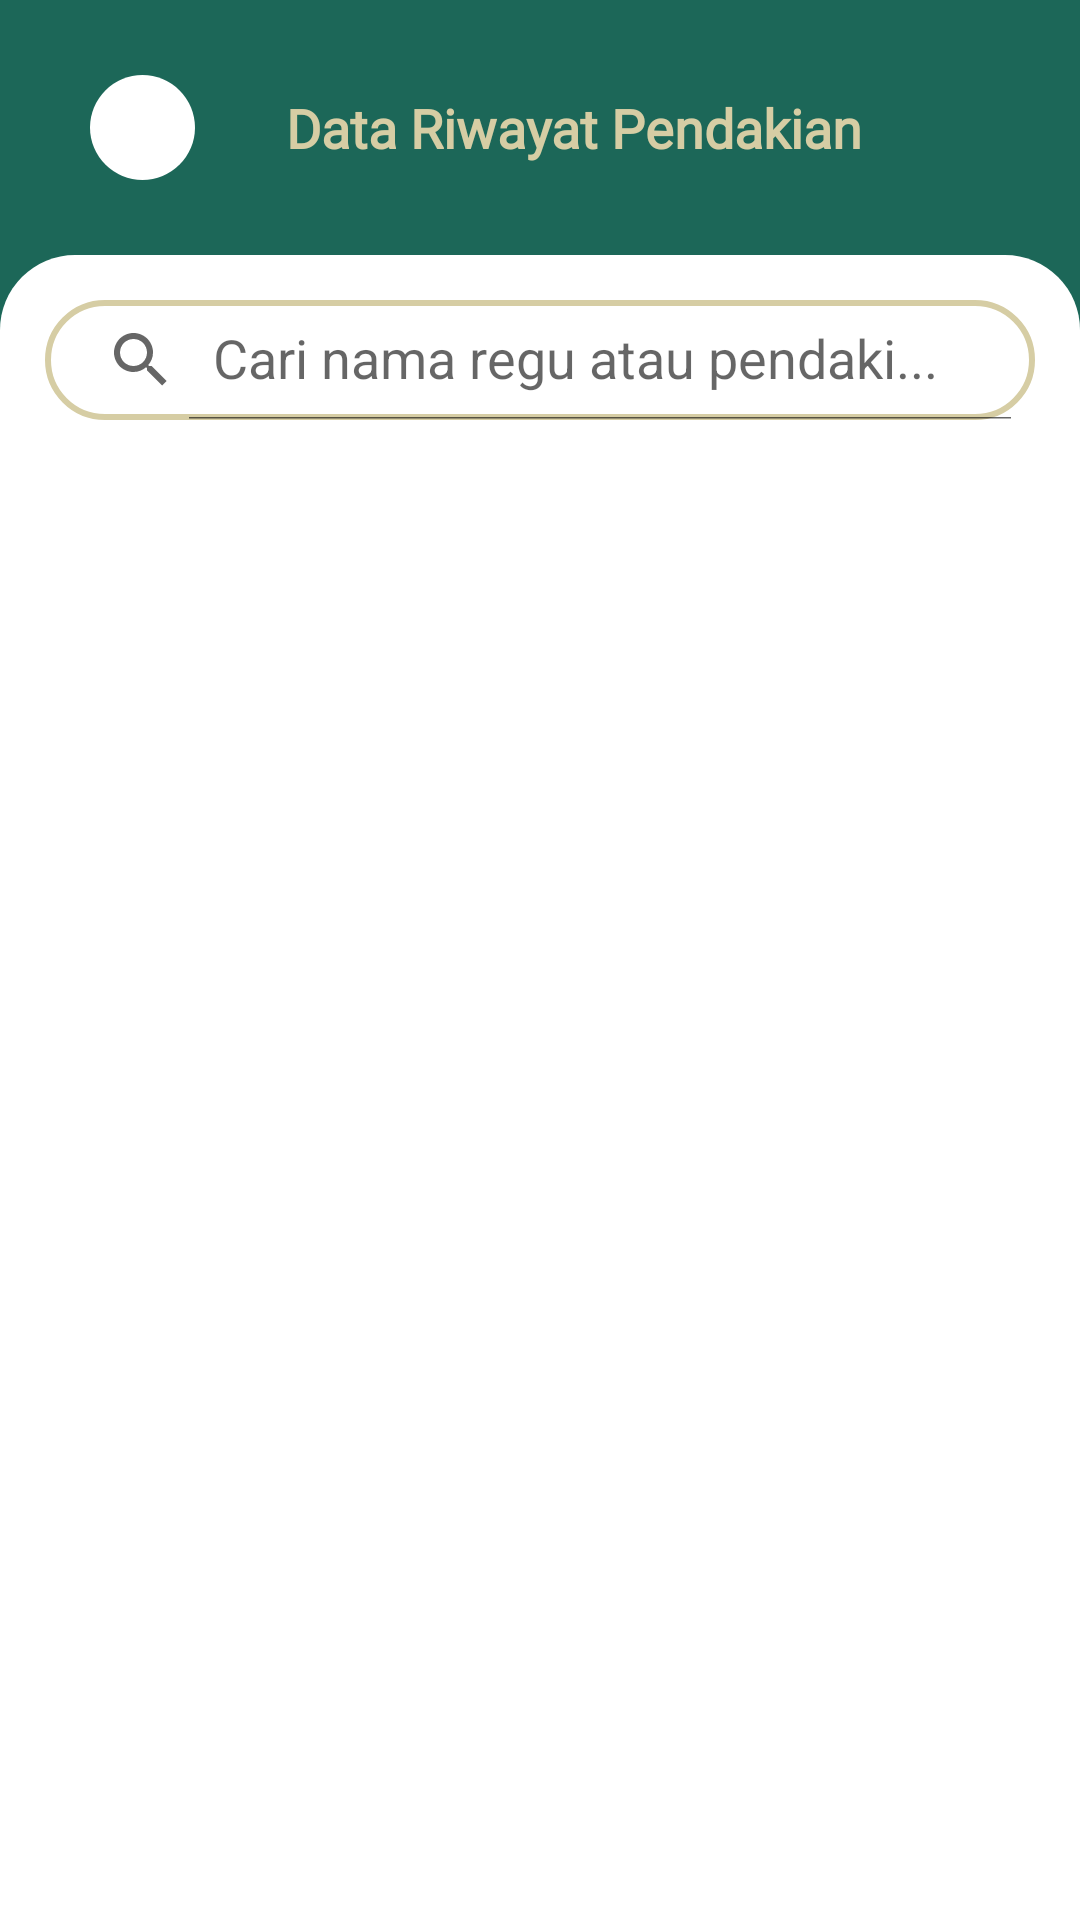

Android layout source for this screen:
<!-- AndroidManifest.xml: application theme Theme.MuncakApp -->
<!-- res/layout/activity_lihat_riwayat_pendakian.xml -->
<?xml version="1.0" encoding="utf-8"?>
<androidx.constraintlayout.widget.ConstraintLayout

    xmlns:android="http://schemas.android.com/apk/res/android"
    xmlns:app="http://schemas.android.com/apk/res-auto"
    xmlns:tools="http://schemas.android.com/tools"
    android:layout_width="match_parent"
    android:layout_height="match_parent"
    android:background="@color/primary"
    tools:context=".LihatRiwayatPendakian">

    <LinearLayout
        android:layout_width="match_parent"
        android:layout_height="match_parent"
        android:orientation="vertical">

        <RelativeLayout
            android:layout_width="match_parent"
            android:layout_height="wrap_content">

            <ImageView
                android:id="@+id/iv_back"
                android:layout_width="35dp"
                android:layout_height="35dp"
                android:layout_marginHorizontal="30dp"
                android:layout_marginVertical="25dp"
                android:layout_gravity="center"
                android:background="@drawable/bg_rounded3"
                android:paddingStart="11dp"
                android:src="@drawable/ic_back" />

            <TextView
                android:id="@+id/tv_lihatRiwayatPendakian"
                android:layout_width="wrap_content"
                android:layout_height="35dp"
                android:layout_marginVertical="25dp"
                android:layout_toEndOf="@+id/iv_back"
                android:fontFamily="@font/poppins"
                android:gravity="center"
                android:text="Data Riwayat Pendakian"
                android:textColor="@color/secondary"
                android:textSize="18dp"
                android:textStyle="bold" />

        </RelativeLayout>

        <RelativeLayout
            android:layout_width="match_parent"
            android:layout_height="match_parent"
            android:background="@drawable/bg_rounded2">

            <androidx.appcompat.widget.SearchView
                android:id="@+id/searchRiwayatPendakian"
                android:layout_width="match_parent"
                android:layout_height="40dp"
                android:layout_marginHorizontal="15dp"
                android:layout_marginTop="15dp"
                android:background="@drawable/bg_search"
                app:iconifiedByDefault="false"
                app:queryHint="Cari nama regu atau pendaki..." />

            <LinearLayout
                android:layout_width="match_parent"
                android:layout_height="match_parent"
                android:layout_marginTop="55dp"
                android:orientation="vertical">

                <androidx.recyclerview.widget.RecyclerView
                    android:id="@+id/rvRiwayatPendakian"
                    android:layout_width="match_parent"
                    android:layout_height="500dp"
                    android:layout_margin="10dp"
                    app:layout_constraintLeft_toLeftOf="parent"
                    app:layout_constraintTop_toTopOf="parent">

                </androidx.recyclerview.widget.RecyclerView>

                <androidx.cardview.widget.CardView
                    android:id="@+id/btn_RiwayatPendakian"
                    android:layout_width="200dp"
                    android:layout_height="45dp"
                    android:layout_gravity="end|bottom"
                    android:layout_marginHorizontal="30dp"
                    android:layout_marginBottom="10dp"
                    app:cardBackgroundColor="@color/primary"
                    app:cardCornerRadius="20dp"
                    app:cardElevation="5dp">

                    <RelativeLayout
                        android:layout_width="match_parent"
                        android:layout_height="match_parent">

                        <ImageView
                            android:id="@+id/image_add"
                            android:layout_width="wrap_content"
                            android:layout_height="wrap_content"
                            android:layout_marginVertical="8dp"
                            android:layout_marginEnd="5dp"
                            android:layout_toStartOf="@+id/btn_inputPendakian"
                            android:src="@drawable/ic_add" />

                        <TextView
                            android:id="@+id/btn_inputPendakian"
                            android:layout_width="wrap_content"
                            android:layout_height="wrap_content"
                            android:layout_alignParentEnd="true"
                            android:layout_gravity="center"
                            android:layout_marginVertical="11dp"
                            android:layout_marginEnd="15dp"
                            android:gravity="center"
                            android:text="Input Riwayat Pendakian"
                            android:textColor="@color/secondary"
                            android:textSize="13dp" />

                    </RelativeLayout>

                </androidx.cardview.widget.CardView>

            </LinearLayout>

        </RelativeLayout>



    </LinearLayout>


</androidx.constraintlayout.widget.ConstraintLayout>
<!-- resources referenced by this layout -->
<resources>
  <color name="primary">#1C6758</color>
  <color name="secondary">#D6CDA4</color>
  <!-- drawable bg_rounded2 (drawable) -->
  <?xml version="1.0" encoding="utf-8"?>
  
  <shape
      xmlns:android="http://schemas.android.com/apk/res/android"
      android:shape="rectangle">
      <solid android:color="@color/white"/>
      <corners android:topLeftRadius="25dp"
          android:topRightRadius="25dp"/>
  </shape>
  <!-- drawable bg_rounded3 (drawable) -->
  <?xml version="1.0" encoding="utf-8"?>
  
  <shape
      xmlns:android="http://schemas.android.com/apk/res/android"
      android:shape="rectangle">
      <solid android:color="@color/white"/>
      <corners android:radius="20dp"/>
  </shape>
  <!-- drawable bg_search (drawable) -->
  <?xml version="1.0" encoding="utf-8"?>
  
  <shape xmlns:android="http://schemas.android.com/apk/res/android">
  
      <corners
          android:radius="20dp"/>
  
      <stroke
          android:color="@color/secondary"
          android:width="2dp"/>
  </shape>
  <!-- drawable ic_add (drawable) -->
  <vector android:height="24dp" android:tint="#D6CDA4"
      android:viewportHeight="24" android:viewportWidth="24"
      android:width="24dp" xmlns:android="http://schemas.android.com/apk/res/android">
      <path android:fillColor="@android:color/white" android:pathData="M12,2C6.48,2 2,6.48 2,12s4.48,10 10,10 10,-4.48 10,-10S17.52,2 12,2zM17,13h-4v4h-2v-4L7,13v-2h4L11,7h2v4h4v2z"/>
  </vector>
  <style name="Theme.MuncakApp" parent="Theme.MaterialComponents.DayNight.DarkActionBar">
          
          <item name="colorPrimary">@color/purple_500</item>
          <item name="colorPrimaryVariant">@color/purple_700</item>
          <item name="colorOnPrimary">@color/white</item>
          
          <item name="colorSecondary">@color/teal_200</item>
          <item name="colorSecondaryVariant">@color/teal_700</item>
          <item name="colorOnSecondary">@color/white</item>
          
          <item name="android:statusBarColor" tools:targetApi="l">?attr/colorPrimaryVariant</item>
          
      </style>
  <color name="white">#FFFFFFFF</color>
  <color name="purple_500">#FF6200EE</color>
  <color name="purple_700">#FF3700B3</color>
  <color name="teal_200">#FF03DAC5</color>
  <color name="teal_700">#FF018786</color>
</resources>
